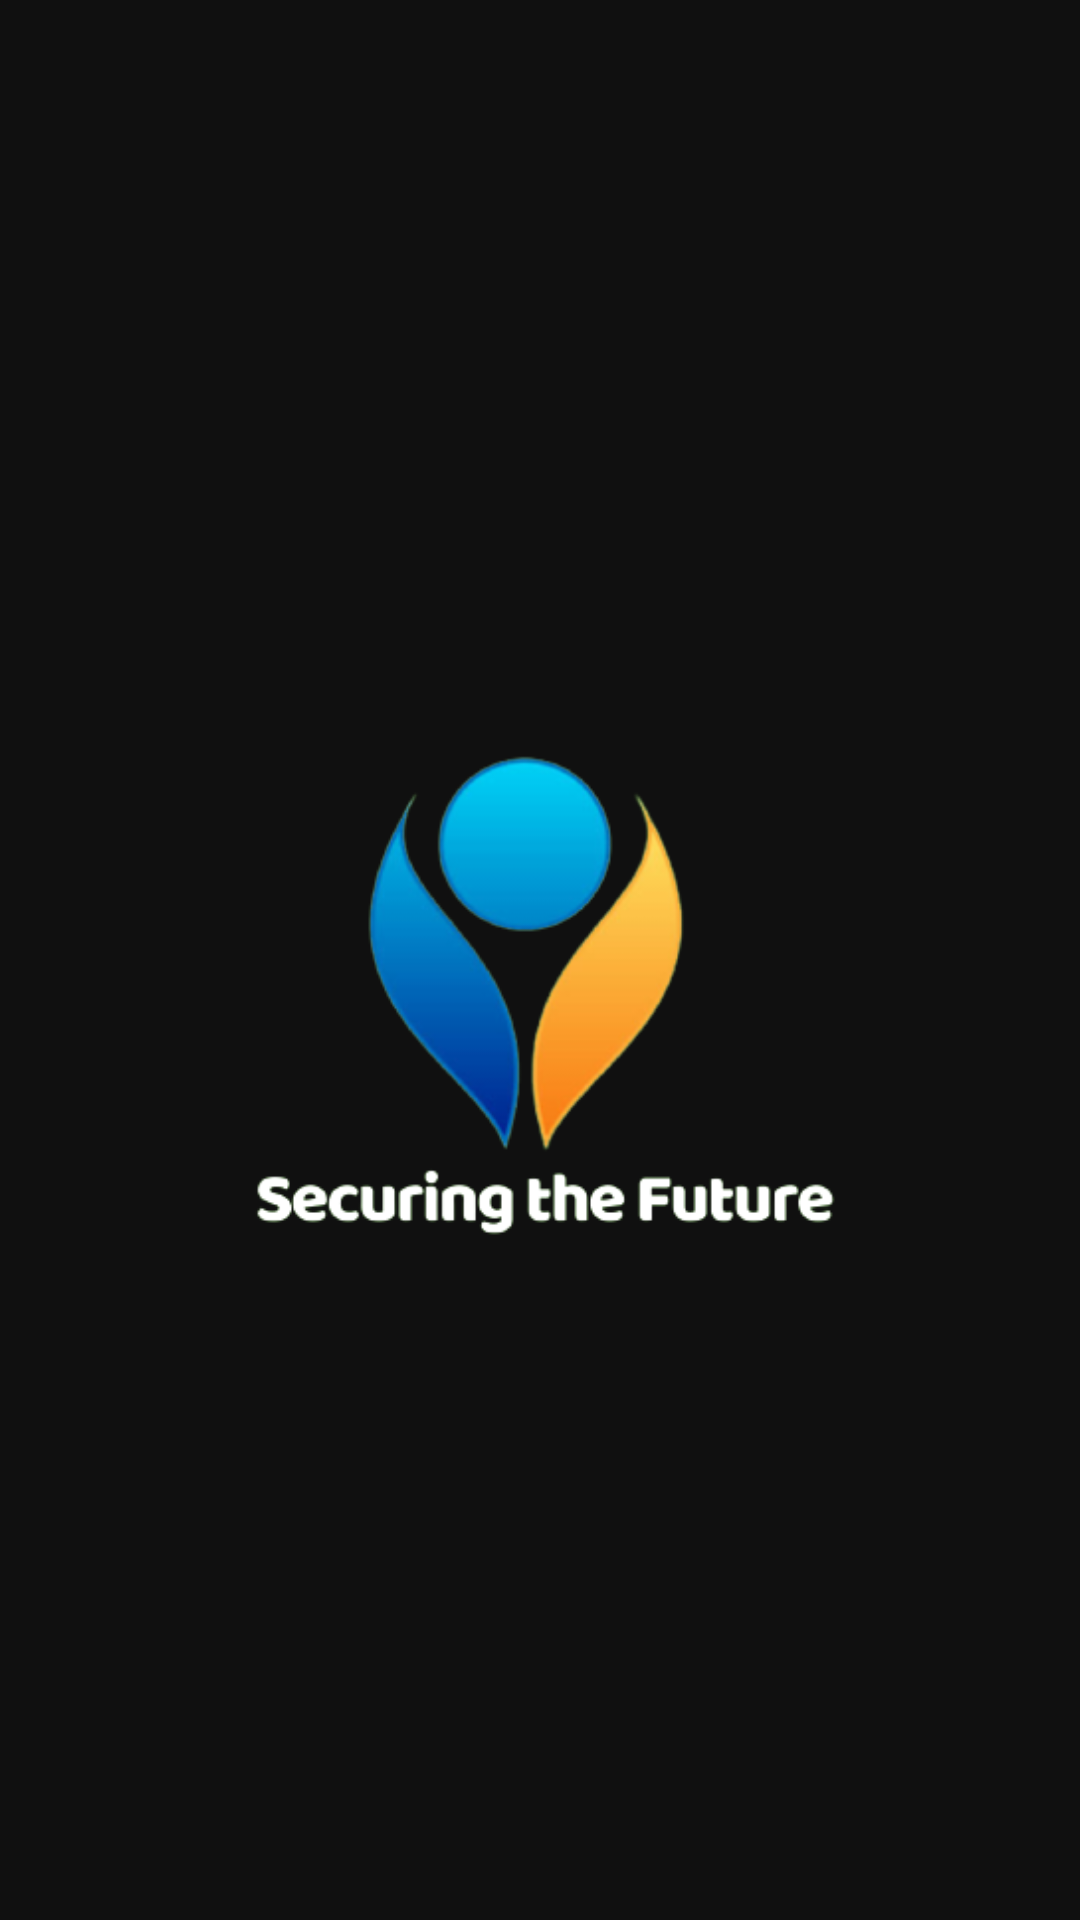

Produce the Android XML layout that renders to this screen, including the resource entries it uses.
<!-- AndroidManifest.xml: application theme Theme.Cyber_security_app -->
<!-- res/layout/activity_splash.xml -->
<?xml version="1.0" encoding="utf-8"?>
<RelativeLayout xmlns:android="http://schemas.android.com/apk/res/android"
    xmlns:app="http://schemas.android.com/apk/res-auto"
    xmlns:tools="http://schemas.android.com/tools"
    android:layout_width="match_parent"
    android:layout_height="match_parent"
    tools:context=".SplashActivity"
    android:background="@color/bg_screen1"
    >

    <ImageView
        android:layout_width="200dp"
        android:layout_height="200dp"
        android:layout_centerInParent="true"
        android:id="@+id/logo"
        android:background="@drawable/logo1"/>


</RelativeLayout>
<!-- resources referenced by this layout -->
<resources>
  <color name="bg_screen1">#101010</color>
  <!-- drawable logo1: png bitmap (drawable, 33260 bytes) -->
  <style name="Theme.Cyber_security_app" parent="Theme.MaterialComponents.NoActionBar">
          
          <item name="colorPrimary">@color/colorPrimary</item>
          <item name="colorPrimaryDark">@color/colorPrimaryDark</item>
          <item name="colorAccent">@color/colorAccent</item>
          
          <item name="colorSecondary">@color/teal_200</item>
          <item name="colorSecondaryVariant">@color/teal_700</item>
          <item name="colorOnSecondary">@color/black</item>
          
          <item name="android:statusBarColor">#0D0F10</item>
          
          <item name="windowActionBar">false</item>
          <item name="windowNoTitle">true</item>
      </style>
  <color name="colorPrimary">#0D0F10</color>
  <color name="colorPrimaryDark">#0D0F10</color>
  <color name="colorAccent">#FF4081</color>
  <color name="teal_200">#FF03DAC5</color>
  <color name="teal_700">#FF018786</color>
  <color name="black">#FF000000</color>
</resources>
